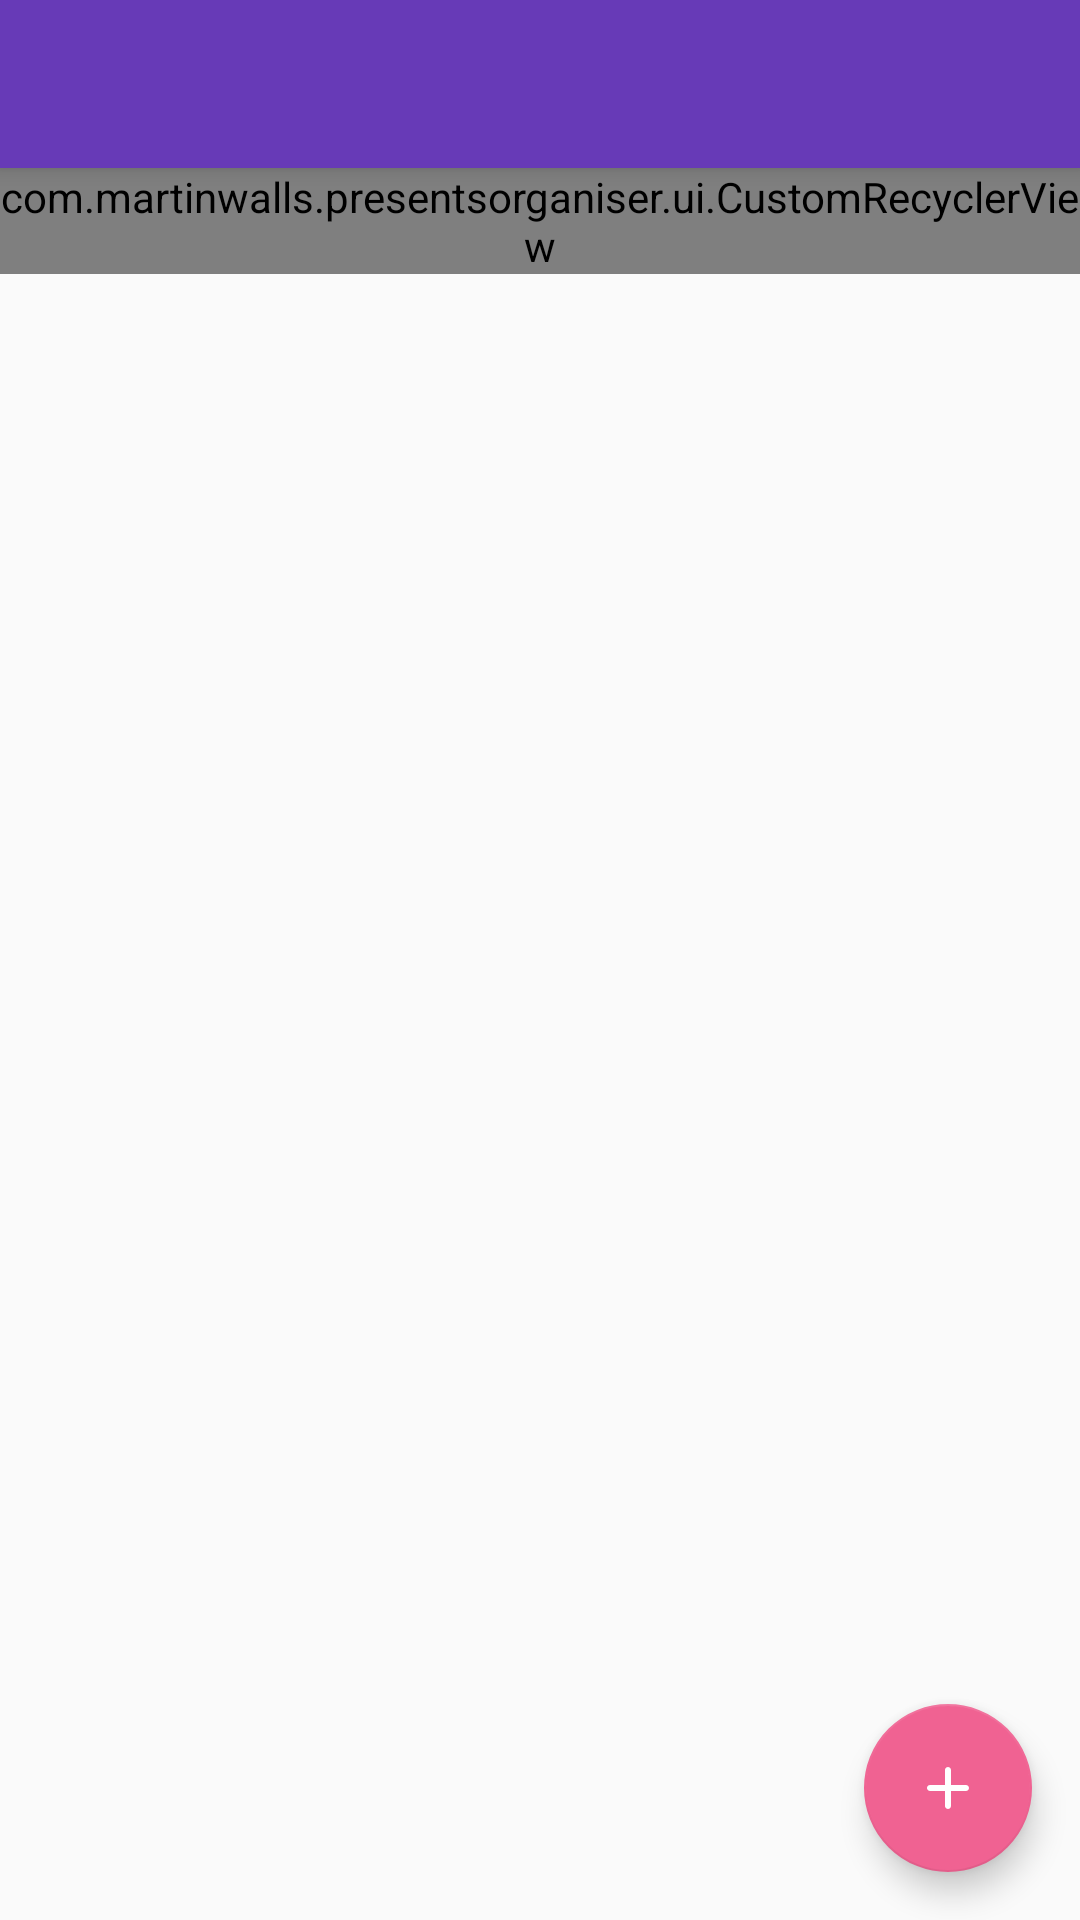

Here is an Android app screen rendered from its layout file. Give the layout XML and the strings, colors and styles it references.
<!-- AndroidManifest.xml: activity theme AppTheme.NoActionBar -->
<!-- res/layout/activity_family_view.xml -->
<?xml version="1.0" encoding="utf-8"?>
<android.support.design.widget.CoordinatorLayout xmlns:android="http://schemas.android.com/apk/res/android"
    xmlns:app="http://schemas.android.com/apk/res-auto"
    xmlns:tools="http://schemas.android.com/tools"
    android:layout_width="match_parent"
    android:layout_height="match_parent"
    tools:context=".FamilyViewActivity">

    <android.support.design.widget.AppBarLayout
        android:layout_width="match_parent"
        android:layout_height="wrap_content"
        android:theme="@style/AppTheme.AppBarOverlay">

        <android.support.v7.widget.Toolbar
            android:id="@+id/toolbar"
            android:layout_width="match_parent"
            android:layout_height="?attr/actionBarSize"
            android:background="?attr/colorPrimary"
            app:popupTheme="@style/AppTheme.PopupOverlay" />

    </android.support.design.widget.AppBarLayout>

    <include layout="@layout/content_family_view" />

    <android.support.design.widget.FloatingActionButton
        android:id="@+id/fab"
        android:layout_width="wrap_content"
        android:layout_height="wrap_content"
        android:layout_gravity="bottom|end"
        android:layout_margin="@dimen/fab_margin"
        app:srcCompat="@drawable/round_add_24" />

</android.support.design.widget.CoordinatorLayout>
<!-- res/layout/content_family_view.xml (included above) -->
<?xml version="1.0" encoding="utf-8"?>
<LinearLayout xmlns:android="http://schemas.android.com/apk/res/android"
    xmlns:app="http://schemas.android.com/apk/res-auto"
    xmlns:tools="http://schemas.android.com/tools"
    android:layout_width="match_parent"
    android:layout_height="match_parent"
    app:layout_behavior="@string/appbar_scrolling_view_behavior"
    tools:context=".givenpresents.viewpresents.family.FamilyViewActivity"
    tools:showIn="@layout/activity_family_view"
    >

    <com.example.presentsorganiser.ui.CustomRecyclerView
        android:id="@+id/recycler_view"
        android:layout_width="match_parent"
        android:layout_height="wrap_content"
        android:scrollbars="vertical"
        android:overScrollMode="never"
        />

    
    <TextView
        android:id="@+id/empty"
        android:layout_width="match_parent"
        android:layout_height="match_parent"
        android:gravity="center_horizontal"
        android:text="@string/no_presents"
        style="@style/EmptyListView"
        />

</LinearLayout>
<!-- resources referenced by this layout -->
<resources>
  <dimen name="fab_margin">16dp</dimen>
  <!-- drawable round_add_24 (drawable) -->
  <vector xmlns:android="http://schemas.android.com/apk/res/android"
          android:width="24dp"
          android:height="24dp"
          android:viewportWidth="24.0"
          android:viewportHeight="24.0"
          android:tint="@android:color/white">
      <path
          android:fillColor="@android:color/white"
          android:pathData="M18,13h-5v5c0,0.55 -0.45,1 -1,1s-1,-0.45 -1,-1v-5H6c-0.55,0 -1,-0.45 -1,-1s0.45,-1 1,-1h5V6c0,-0.55 0.45,-1 1,-1s1,0.45 1,1v5h5c0.55,0 1,0.45 1,1s-0.45,1 -1,1z"/>
  </vector>
  <string name="no_presents">No presents to show</string>
  <style name="AppTheme.AppBarOverlay" parent="ThemeOverlay.AppCompat.Dark.ActionBar" />
  <style name="AppTheme.PopupOverlay" parent="ThemeOverlay.AppCompat.Light" />
  <style name="EmptyListView">
          <item name="android:textSize">@dimen/font_normal</item>
          <item name="android:padding">@dimen/activity_margin_large</item>
          <item name="android:textColor">@color/medium_grey</item>
      </style>
  <style name="AppTheme.NoActionBar">
          <item name="windowActionBar">false</item>
          <item name="windowNoTitle">true</item>
      </style>
  <color name="medium_grey">#555555</color>
</resources>
